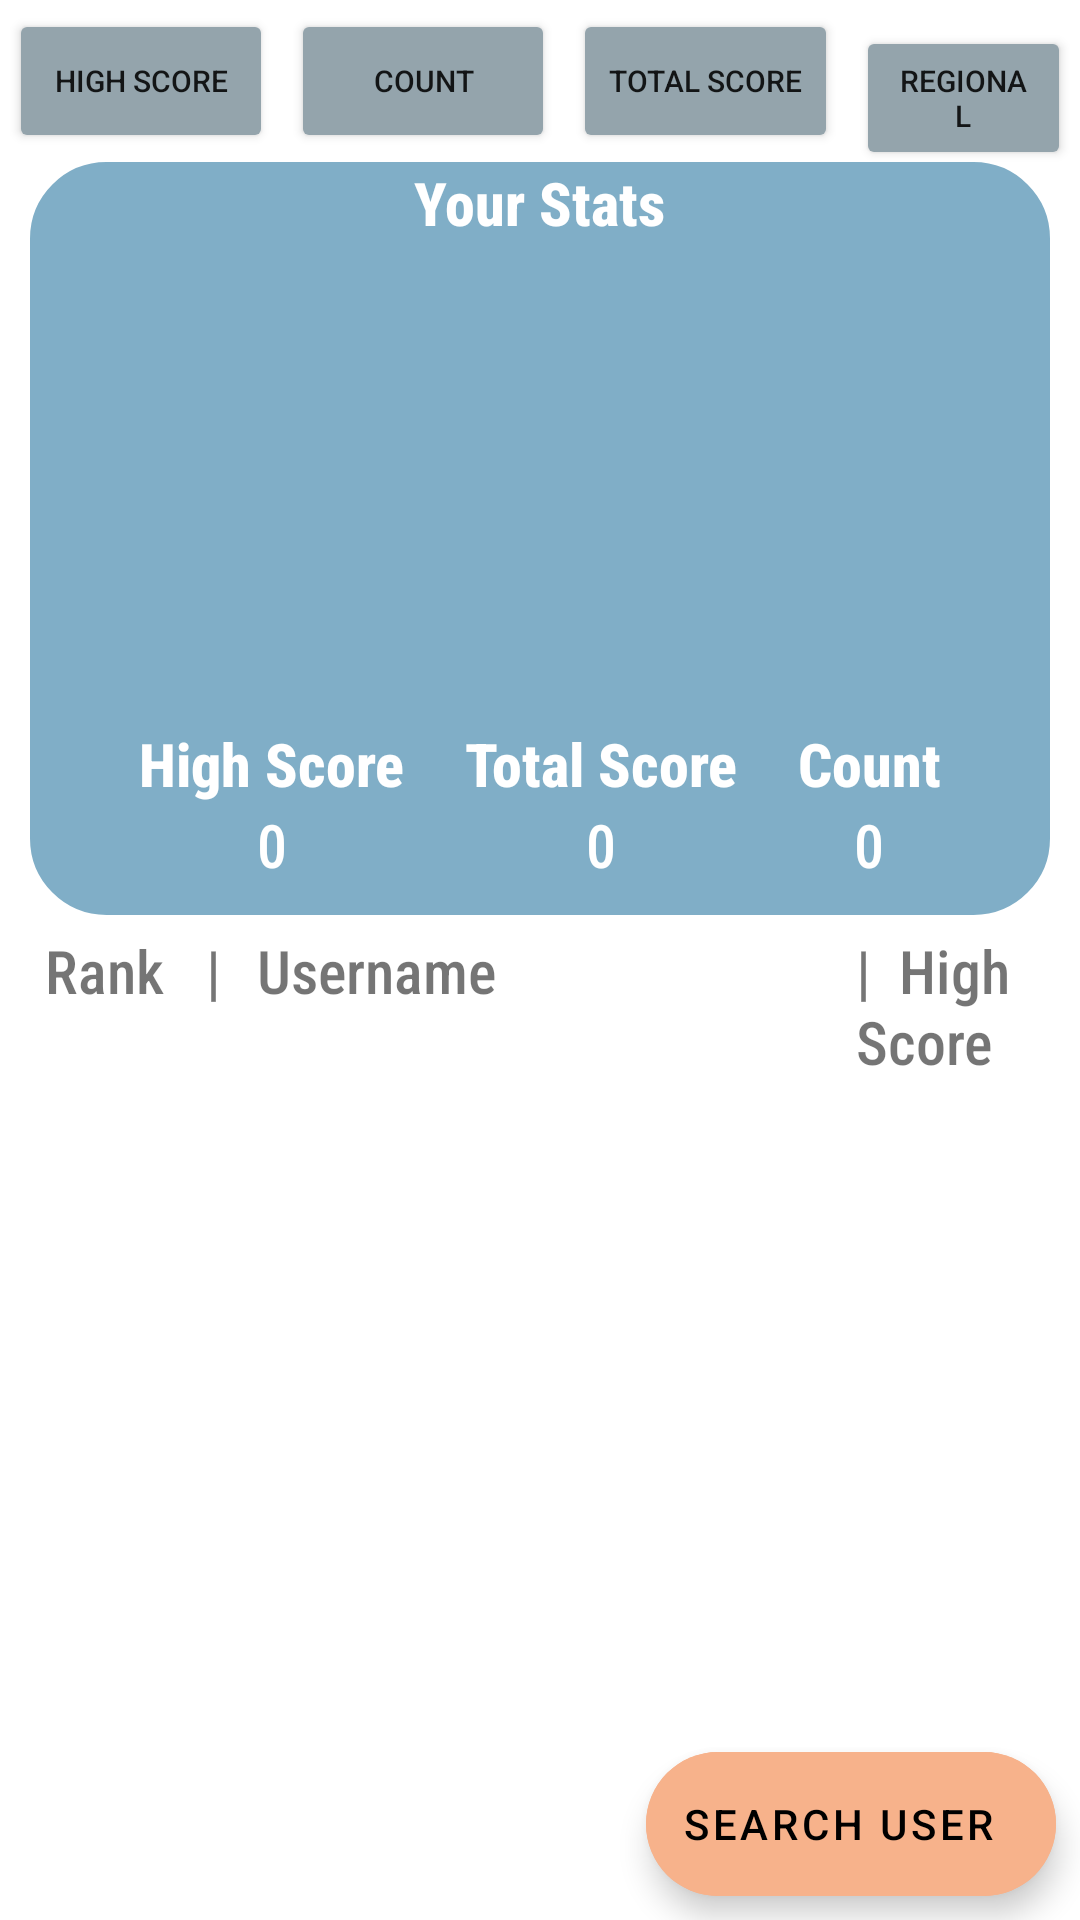

This screen was rendered from an Android layout file. Write that file and the resources it references.
<!-- AndroidManifest.xml: application theme Theme.CMPUT301W23T31Project -->
<!-- res/layout/activity_leaderboard_screen.xml -->
<?xml version="1.0" encoding="utf-8"?>
<androidx.constraintlayout.widget.ConstraintLayout xmlns:android="http://schemas.android.com/apk/res/android"
    android:layout_width="match_parent"
    android:layout_height="match_parent"
    xmlns:app="http://schemas.android.com/apk/res-auto"
    xmlns:tools="http://schemas.android.com/tools">

    <LinearLayout
        android:layout_width="match_parent"
        android:layout_height="match_parent"
        app:layout_constraintTop_toTopOf="parent"
        app:layout_constraintStart_toStartOf="parent"
        android:orientation="vertical">


        <LinearLayout
            android:layout_width="wrap_content"
            android:layout_height="wrap_content"
            android:orientation="horizontal"
            android:layout_gravity="center_horizontal">

            <Button
                android:id="@+id/leaderboard_by_high_score_button"
                android:layout_width="wrap_content"
                android:layout_height="wrap_content"
                android:backgroundTint="@color/activity_navigation_button_color"
                android:onClick="onClickHighScore"
                android:text="High Score"
                android:textSize="@dimen/leaderboard_button_text_size"
                android:layout_margin="3dp"/>

            <Button
                android:id="@+id/leaderboard_by_count_button"
                android:layout_width="wrap_content"
                android:layout_height="wrap_content"
                android:backgroundTint="@color/activity_navigation_button_color"
                android:onClick="onClickCount"
                android:text="Count"
                android:textSize="@dimen/leaderboard_button_text_size"
                android:layout_margin="3dp"/>

            <Button
                android:id="@+id/leaderboard_by_total_score_button"
                android:layout_width="wrap_content"
                android:layout_height="wrap_content"
                android:backgroundTint="@color/activity_navigation_button_color"
                android:onClick="onClickTotalScore"
                android:text="Total Score"
                android:textSize="@dimen/leaderboard_button_text_size"
                android:layout_margin="3dp"/>

            <Button
                android:id="@+id/leaderboard_by_regional_button"
                android:layout_width="wrap_content"
                android:layout_height="wrap_content"
                android:backgroundTint="@color/activity_navigation_button_color"
                android:onClick="onClickRegional"
                android:text="Regional"
                android:textSize="@dimen/leaderboard_button_text_size"
                android:layout_margin="3dp"/>
        </LinearLayout>


        <LinearLayout
            android:layout_width="match_parent"
            android:layout_height="wrap_content"
            android:layout_centerInParent="true"
            android:layout_marginStart="10dp"
            android:layout_marginEnd="10dp"
            android:alpha="0.5"
            android:background="@drawable/drawable_ui"
            android:backgroundTint="#025E8F"
            android:orientation="vertical"
            android:gravity="center_horizontal">

            <TextView
                android:layout_width="wrap_content"
                android:layout_height="wrap_content"
                android:fontFamily="sans-serif-condensed-medium"
                android:text="Your Stats"
                android:textColor="#ffffff"
                android:textSize="20dp"
                android:textStyle="bold"></TextView>

            <LinearLayout
                android:layout_width="wrap_content"
                android:layout_height="wrap_content">


                <ImageView
                    android:id="@+id/trophy"
                    android:layout_width="180dp"
                    android:layout_height="140dp"
                    android:layout_alignParentEnd="true"
                    android:layout_gravity="center_horizontal"
                    android:layout_marginTop="10dp"
                    android:padding="10dp"

                    app:srcCompat="@drawable/trophy" />



            </LinearLayout>

            <LinearLayout
                android:layout_width="match_parent"
                android:layout_height="wrap_content"
                android:gravity="center_horizontal"
                android:orientation="horizontal">

                <LinearLayout
                    android:layout_width="wrap_content"
                    android:layout_height="wrap_content"
                    android:padding="10dp"
                    android:gravity="center"
                    android:orientation="vertical">
                    <TextView

                        android:layout_width="wrap_content"
                        android:fontFamily="sans-serif-condensed-medium"
                        android:layout_height="wrap_content"
                        android:textSize="20dp"
                        android:textColor="#ffffff"
                        android:textStyle="bold"
                        android:text="High Score"></TextView>
                    <TextView
                        android:id="@+id/current_high_score"
                        android:fontFamily="sans-serif-condensed-medium"
                        android:layout_width="wrap_content"
                        android:layout_height="wrap_content"
                        android:textSize="20dp"
                        android:textColor="#ffffff"
                        android:text="0"></TextView>

                </LinearLayout>

                <LinearLayout
                    android:layout_width="wrap_content"
                    android:layout_height="wrap_content"
                    android:padding="10dp"
                    android:gravity="center"
                    android:orientation="vertical">
                    <TextView
                        android:layout_width="wrap_content"
                        android:fontFamily="sans-serif-condensed-medium"
                        android:layout_height="wrap_content"
                        android:textSize="20dp"
                        android:textColor="#ffffff"
                        android:textStyle="bold"
                        android:text="Total Score"></TextView>
                    <TextView
                        android:id="@+id/current_total_score"
                        android:fontFamily="sans-serif-condensed-medium"
                        android:layout_width="wrap_content"
                        android:layout_height="wrap_content"
                        android:textSize="20dp"
                        android:textColor="#ffffff"
                        android:text="0"></TextView>

                </LinearLayout>

                <LinearLayout
                    android:layout_width="wrap_content"
                    android:layout_height="wrap_content"
                    android:padding="10dp"
                    android:gravity="center"
                    android:orientation="vertical">
                    <TextView

                        android:layout_width="wrap_content"
                        android:fontFamily="sans-serif-condensed-medium"
                        android:layout_height="wrap_content"
                        android:textSize="20dp"
                        android:textColor="#ffffff"
                        android:textStyle="bold"
                        android:text="Count"></TextView>
                    <TextView
                        android:id="@+id/current_count"
                        android:fontFamily="sans-serif-condensed-medium"
                        android:layout_width="wrap_content"
                        android:layout_height="wrap_content"
                        android:textSize="20dp"
                        android:textColor="#ffffff"
                        android:text="0"></TextView>

                </LinearLayout>

            </LinearLayout>


        </LinearLayout>

        <LinearLayout
            android:layout_width="match_parent"
            android:layout_height="wrap_content"
            android:orientation="horizontal"
            android:padding="5dp"
            android:backgroundTint="@color/activity_navigation_button_color">

            <TextView
                android:layout_width="wrap_content"
                android:backgroundTint="@color/activity_navigation_button_color"
                android:layout_height="wrap_content"
                android:textSize="20dp"
                android:layout_marginLeft="10dp"
                android:layout_marginRight="10dp"
                android:fontFamily="sans-serif-condensed-medium"
                android:text="Rank   |"></TextView>

            <TextView
                android:layout_width="wrap_content"
                android:layout_height="wrap_content"
                android:textSize="20dp"
                android:layout_marginLeft="2dp"
                android:layout_marginRight="120dp"
                android:fontFamily="sans-serif-condensed-medium"
                android:text="Username"></TextView>

            <TextView
                android:layout_marginRight="10dp"
                android:layout_width="wrap_content"
                android:layout_height="wrap_content"
                android:textSize="20dp"
                android:fontFamily="sans-serif-condensed-medium"
                android:text="|  High Score"></TextView>
        </LinearLayout>

        <ListView
            android:id="@+id/leaderboard_list"
            android:layout_width="match_parent"
            android:layout_height="match_parent"
            android:divider="@color/black"
            android:dividerHeight="1dp"
            tools:listitem="@layout/content_leaderboard_list" />
    </LinearLayout>

    <com.google.android.material.floatingactionbutton.ExtendedFloatingActionButton
        android:id="@+id/leaderboard_search_user_button"
        android:layout_width="wrap_content"
        android:layout_height="wrap_content"
        android:layout_gravity="end"
        android:backgroundTint="@color/floating_button_color"
        app:layout_constraintEnd_toEndOf="parent"
        app:layout_constraintBottom_toBottomOf="parent"
        android:layout_margin="8dp"
        android:text="Search User"/>


</androidx.constraintlayout.widget.ConstraintLayout>
<!-- res/layout/content_leaderboard_list.xml (included above) -->
<?xml version="1.0" encoding="utf-8"?>
<androidx.constraintlayout.widget.ConstraintLayout
    xmlns:android="http://schemas.android.com/apk/res/android"
    android:layout_width="match_parent"
    android:layout_height="wrap_content"
    xmlns:app="http://schemas.android.com/apk/res-auto"
    android:orientation="horizontal"
    android:descendantFocusability="blocksDescendants"
    android:padding="10dp">

    <TextView
        android:id="@+id/leaderboard_content_rank"
        android:layout_width="wrap_content"
        android:layout_height="wrap_content"
        android:layout_marginEnd="10dp"
        android:layout_marginStart="20dp"
        android:width="50dp"
        android:hint="Rank"
        android:textSize="22dp"
        android:fontFamily="sans-serif-condensed-medium"
        app:layout_constraintStart_toStartOf="parent"
        app:layout_constraintTop_toTopOf="parent"
        app:layout_constraintBottom_toBottomOf="parent"/>



    <LinearLayout
        android:layout_width="wrap_content"
        android:layout_height="wrap_content"
        android:orientation="horizontal"
        android:layout_marginHorizontal="5dp"
        android:gravity="center_vertical"
        app:layout_constraintStart_toEndOf="@id/leaderboard_content_rank"
        app:layout_constraintTop_toTopOf="parent"
        app:layout_constraintBottom_toBottomOf="parent">

        <ImageView
            android:id="@+id/leaderboard_content_profile_button"
            android:layout_width="40dp"
            android:layout_height="40dp"
            android:layout_marginHorizontal="5dp"
            app:srcCompat="@drawable/profile_icon" />

        <TextView
            android:id="@+id/leaderboard_content_player_name_text"
            android:layout_width="200dp"
            android:layout_height="wrap_content"
            android:layout_marginHorizontal="5dp"
            android:ellipsize="end"
            android:singleLine="true"
            android:hint="Username"
            android:textSize="22dp"
            android:fontFamily="sans-serif-condensed-medium"
            android:maxEms="8"/>

    </LinearLayout>

    <TextView
        android:id="@+id/leaderboard_content_count"
        android:layout_width="80dp"
        android:layout_height="wrap_content"
        android:ellipsize="end"
        android:singleLine="true"
        android:hint="Count"
        android:textSize="23dp"
        android:fontFamily="sans-serif-condensed-medium"
        app:layout_constraintEnd_toEndOf="parent"
        app:layout_constraintTop_toTopOf="parent"
        app:layout_constraintBottom_toBottomOf="parent"/>


</androidx.constraintlayout.widget.ConstraintLayout>
<!-- resources referenced by this layout -->
<resources>
  <color name="activity_navigation_button_color">#94a4ac</color>
  <color name="black">#FF000000</color>
  <color name="floating_button_color">@color/app_primary_color</color>
  <dimen name="leaderboard_button_text_size">10sp</dimen>
  <!-- drawable drawable_ui (drawable) -->
  <?xml version="1.0" encoding="utf-8"?>
  <shape xmlns:android="http://schemas.android.com/apk/res/android"
      android:shape="rectangle" >
  
      
      <corners
          android:radius="25dp" />
      <stroke android:width="0.9dp"
          android:color="@color/black" />
      
  
      <size
          android:height="40dp"
          android:width="40dp" />
      
  </shape>
  <!-- drawable profile_icon: png bitmap (drawable-v24, 5128 bytes) -->
  <style name="Theme.CMPUT301W23T31Project" parent="Theme.MaterialComponents.DayNight.DarkActionBar">
          
          <item name="colorPrimary">@color/app_primary_color</item>
          <item name="colorPrimaryVariant">@color/purple_700</item>
          <item name="colorOnPrimary">@color/white</item>
          
          <item name="colorSecondary">@color/teal_200</item>
          <item name="colorSecondaryVariant">@color/teal_700</item>
          <item name="colorOnSecondary">@color/black</item>
          
          <item name="android:statusBarColor">@color/forehead_bar_color</item>
          
          <item name="android:actionOverflowButtonStyle">@style/OverFlow</item>
      </style>
  <color name="app_primary_color">#f7b28b</color>
  <color name="purple_700">#FF3700B3</color>
  <color name="white">#FFFFFFFF</color>
  <color name="teal_200">#FF03DAC5</color>
  <color name="teal_700">#FF018786</color>
  <color name="forehead_bar_color">@color/app_primary_color</color>
  <style name="OverFlow" parent="@android:style/Widget.Holo.ActionButton.Overflow">
          <item name="android:src">@drawable/hamburger_menu</item>
      </style>
  <!-- drawable hamburger_menu (drawable) -->
  <vector
      android:height="24dp"
      android:tint="#000000"
      android:viewportHeight="24"
      android:viewportWidth="24"
      android:width="24dp"
      xmlns:android="http://schemas.android.com/apk/res/android">
      <path
          android:fillColor="@android:color/black"
          android:pathData="M3,18h18v-2L3,16v2zM3,13h18v-2L3,11v2zM3,6v2h18L21,6L3,6z"
          />
  </vector>
</resources>
